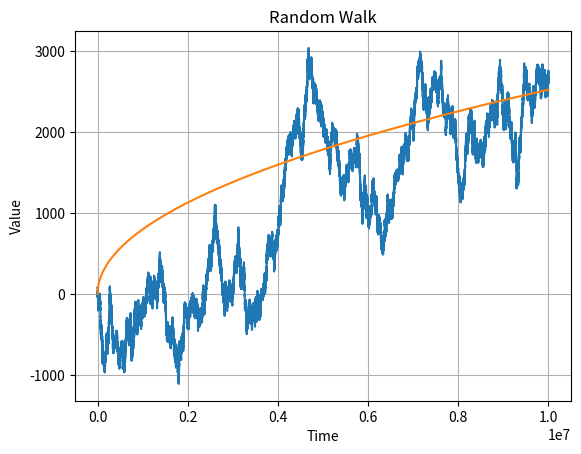

The matplotlib source for this figure:
#!/usr/bin/env python
# -*- coding: UTF-8 -*-

import matplotlib.pyplot as plt
import numpy as np


n = 10000000
np.random.seed(20240107)

data = np.random.choice([-1, 1], n)
data = np.cumsum(data)

plt.plot(data)
plt.title('Random Walk')
plt.xlabel('Time')
plt.ylabel('Value')
x = np.linspace(0, n, n)
y = np.sqrt(2 * x / np.pi)
plt.plot(x, y)
plt.grid(True)
plt.show()

print('E(|X|) of data:', data[-1])
print('Expected value of E(|X|):', np.sqrt(2 * n / np.pi))
print('(E(|D|)-Expected_E(x))/Expected_E(x) of data:', (data[-1]-np.mean(np.sqrt(2 * n / np.pi))) / np.mean(np.sqrt(2 * n / np.pi)))
